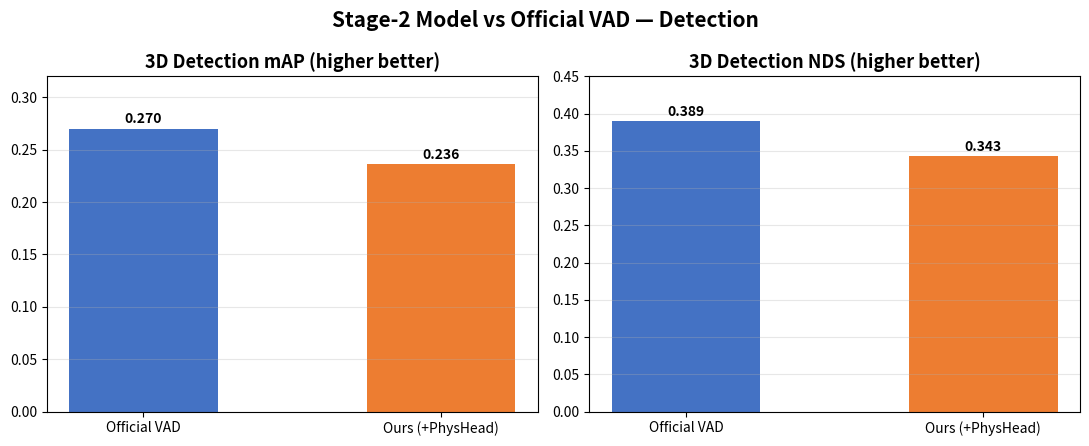

Recreate this plot in Python. (Note: this script raises an exception after producing the figure.)
import matplotlib
matplotlib.use('Agg')
import matplotlib.pyplot as plt
import numpy as np

official = {
    'mAP': 0.2698, 'NDS': 0.3894,
    'EPA_car': 0.598, 'EPA_ped': 0.290,
    'ADE_car': 0.787, 'FDE_car': 1.075, 'MR_car': 0.121,
    'L2_1s': 0.463, 'L2_2s': 0.763, 'L2_3s': 1.122,
    'col_1s': 0.00107, 'col_2s': 0.00244, 'col_3s': 0.00423,
}
ours = {
    'mAP': 0.2360, 'NDS': 0.3426,
    'EPA_car': 0.384, 'EPA_ped': 0.263,
    'ADE_car': 0.860, 'FDE_car': 1.194, 'MR_car': 0.133,
    'L2_1s': 0.685, 'L2_2s': 1.083, 'L2_3s': 1.632,
    'col_1s': 0.00186, 'col_2s': 0.00264, 'col_3s': 0.00947,
}

labels = ['Official VAD', 'Ours (+PhysHead)']
blue = '#4472C4'
orange = '#ED7D31'

def annotate(bars, fmt='{:.3f}'):
    for bar in bars:
        ax = bar.axes
        ax.text(bar.get_x() + bar.get_width()/2, bar.get_height()*1.01,
                fmt.format(bar.get_height()), ha='center', va='bottom',
                fontsize=10, fontweight='bold')

# ============ Fig 1: Detection ============
fig, axes = plt.subplots(1, 2, figsize=(11, 4.5))
vals = [official['mAP'], ours['mAP']]
b = axes[0].bar(labels, vals, color=[blue, orange], width=0.5)
annotate(b)
axes[0].set_title('3D Detection mAP (higher better)', fontsize=13, fontweight='bold')
axes[0].set_ylim(0, 0.32)
axes[0].grid(axis='y', alpha=0.3)

vals = [official['NDS'], ours['NDS']]
b = axes[1].bar(labels, vals, color=[blue, orange], width=0.5)
annotate(b)
axes[1].set_title('3D Detection NDS (higher better)', fontsize=13, fontweight='bold')
axes[1].set_ylim(0, 0.45)
axes[1].grid(axis='y', alpha=0.3)

fig.suptitle('Stage-2 Model vs Official VAD — Detection', fontsize=15, fontweight='bold')
plt.tight_layout()
plt.savefig('charts/eval_detection_compare.png', dpi=150, bbox_inches='tight')
plt.close()

# ============ Fig 2: Motion ============
fig, axes = plt.subplots(1, 2, figsize=(11, 4.5))
vals = [official['EPA_car'], ours['EPA_car']]
b = axes[0].bar(labels, vals, color=[blue, orange], width=0.5)
annotate(b)
axes[0].set_title('Motion EPA_car (higher better)', fontsize=13, fontweight='bold')
axes[0].set_ylim(0, 0.7)
axes[0].grid(axis='y', alpha=0.3)

vals = [official['ADE_car'], ours['ADE_car']]
b = axes[1].bar(labels, vals, color=[blue, orange], width=0.5)
annotate(b)
axes[1].set_title('Motion ADE_car (lower better)', fontsize=13, fontweight='bold')
axes[1].set_ylim(0, 1.0)
axes[1].grid(axis='y', alpha=0.3)

fig.suptitle('Stage-2 Model vs Official VAD — Motion Prediction', fontsize=15, fontweight='bold')
plt.tight_layout()
plt.savefig('charts/eval_motion_compare.png', dpi=150, bbox_inches='tight')
plt.close()

# ============ Fig 3: Planning L2 ============
fig, ax = plt.subplots(figsize=(11, 5))
x = np.arange(3)
w = 0.35
off_l2 = [official['L2_1s'], official['L2_2s'], official['L2_3s']]
our_l2 = [ours['L2_1s'], ours['L2_2s'], ours['L2_3s']]
b1 = ax.bar(x - w/2, off_l2, w, label='Official VAD', color=blue)
b2 = ax.bar(x + w/2, our_l2, w, label='Ours (+PhysHead)', color=orange)
for bars in [b1, b2]:
    for bar in bars:
        ax.text(bar.get_x() + bar.get_width()/2, bar.get_height()*1.01,
                f'{bar.get_height():.2f}', ha='center', va='bottom', fontsize=10, fontweight='bold')
ax.set_xticks(x)
ax.set_xticklabels(['L2 @ 1s', 'L2 @ 2s', 'L2 @ 3s'], fontsize=12)
ax.set_ylabel('Planning Error (m)', fontsize=12)
ax.set_title('Stage-2 Model vs Official VAD — Planning L2 Error (lower better)', fontsize=14, fontweight='bold')
ax.legend(fontsize=11)
ax.set_ylim(0, 1.9)
ax.grid(axis='y', alpha=0.3)
plt.tight_layout()
plt.savefig('charts/eval_planning_compare.png', dpi=150, bbox_inches='tight')
plt.close()

# ============ Fig 4: Collision ============
fig, ax = plt.subplots(figsize=(11, 5))
off_col = [official['col_1s'], official['col_2s'], official['col_3s']]
our_col = [ours['col_1s'], ours['col_2s'], ours['col_3s']]
b1 = ax.bar(x - w/2, off_col, w, label='Official VAD', color=blue)
b2 = ax.bar(x + w/2, our_col, w, label='Ours (+PhysHead)', color=orange)
for bars in [b1, b2]:
    for bar in bars:
        ax.text(bar.get_x() + bar.get_width()/2, bar.get_height()*1.01,
                f'{bar.get_height():.4f}', ha='center', va='bottom', fontsize=10, fontweight='bold')
ax.set_xticks(x)
ax.set_xticklabels(['Collision @ 1s', 'Collision @ 2s', 'Collision @ 3s'], fontsize=12)
ax.set_ylabel('Collision Rate', fontsize=12)
ax.set_title('Stage-2 Model vs Official VAD — Collision Rate (lower better)', fontsize=14, fontweight='bold')
ax.legend(fontsize=11)
ax.set_ylim(0, 0.012)
ax.grid(axis='y', alpha=0.3)
plt.tight_layout()
plt.savefig('charts/eval_collision_compare.png', dpi=150, bbox_inches='tight')
plt.close()

print('All charts regenerated with English labels.')
